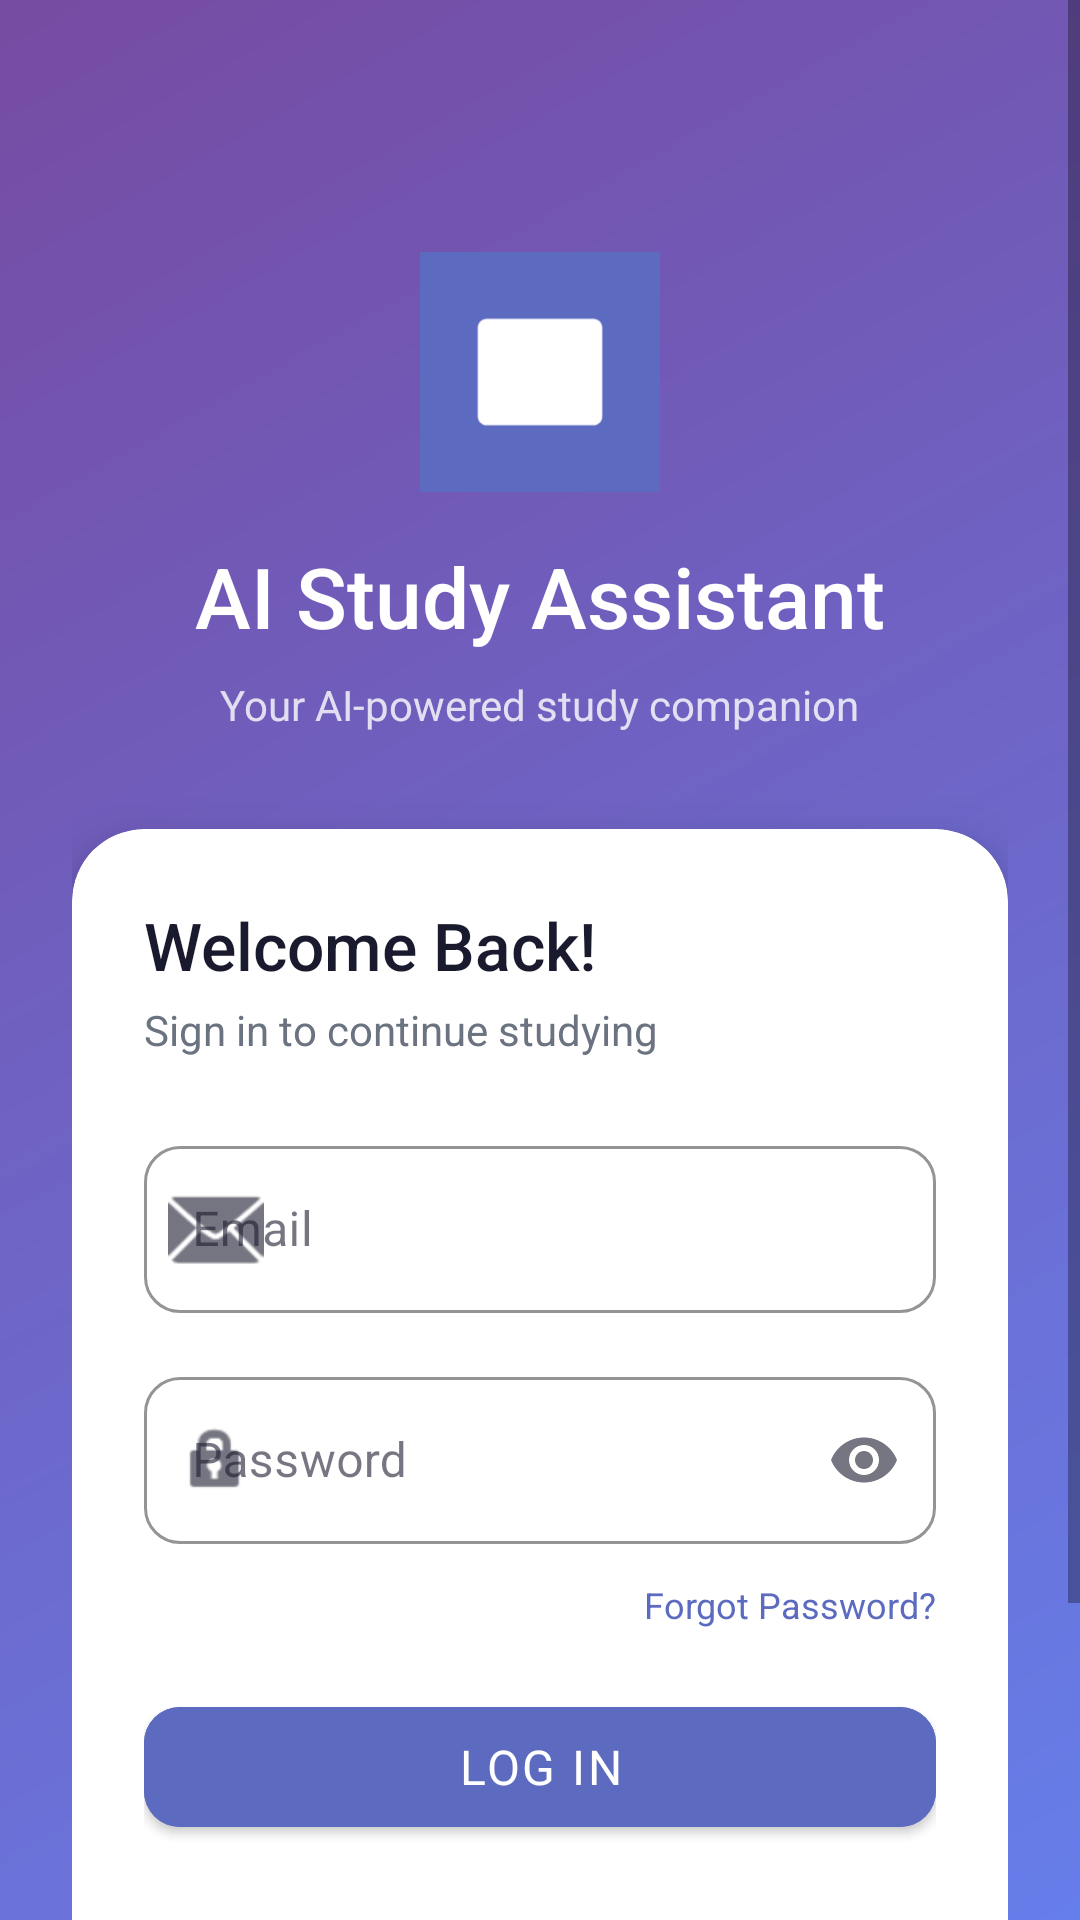

This screen was rendered from an Android layout file. Write that file and the resources it references.
<!-- AndroidManifest.xml: application theme Theme.AIStudyAssistant -->
<!-- res/layout/activity_login.xml -->
<?xml version="1.0" encoding="utf-8"?>
<RelativeLayout xmlns:android="http://schemas.android.com/apk/res/android"
    xmlns:app="http://schemas.android.com/apk/res-auto"
    android:layout_width="match_parent"
    android:layout_height="match_parent"
    android:background="@drawable/bg_gradient">

    
    <View
        android:layout_width="280dp"
        android:layout_height="280dp"
        android:layout_alignParentTop="true"
        android:layout_alignParentEnd="true"
        android:layout_marginTop="-80dp"
        android:layout_marginEnd="-80dp"
        android:alpha="0.15"
        android:background="@drawable/bg_circle_decoration" />

    <View
        android:layout_width="180dp"
        android:layout_height="180dp"
        android:layout_alignParentBottom="true"
        android:layout_alignParentStart="true"
        android:layout_marginBottom="-60dp"
        android:layout_marginStart="-60dp"
        android:alpha="0.1"
        android:background="@drawable/bg_circle_decoration" />

    
    <ScrollView
        android:layout_width="match_parent"
        android:layout_height="match_parent"
        android:fillViewport="true">

        <LinearLayout
            android:layout_width="match_parent"
            android:layout_height="wrap_content"
            android:orientation="vertical"
            android:padding="@dimen/spacing_lg"
            android:gravity="center_horizontal">

            
            <LinearLayout
                android:layout_width="match_parent"
                android:layout_height="wrap_content"
                android:orientation="vertical"
                android:gravity="center"
                android:paddingTop="60dp"
                android:paddingBottom="@dimen/spacing_xl">

                <ImageView
                    android:id="@+id/iv_logo"
                    android:layout_width="80dp"
                    android:layout_height="80dp"
                    android:src="@mipmap/ic_launcher_round"
                    android:contentDescription="App Logo"/>

                <TextView
                    android:layout_width="wrap_content"
                    android:layout_height="wrap_content"
                    android:text="AI Study Assistant"
                    android:textColor="@color/text_on_primary"
                    android:textSize="28sp"
                    android:fontFamily="sans-serif-medium"
                    android:layout_marginTop="@dimen/spacing_md"/>

                <TextView
                    android:layout_width="wrap_content"
                    android:layout_height="wrap_content"
                    android:text="@string/tagline"
                    android:textColor="#CCffffff"
                    android:textSize="14sp"
                    android:layout_marginTop="@dimen/spacing_xs"/>
            </LinearLayout>

            
            <androidx.cardview.widget.CardView
                android:layout_width="match_parent"
                android:layout_height="wrap_content"
                app:cardCornerRadius="@dimen/card_radius_lg"
                app:cardElevation="12dp"
                app:cardBackgroundColor="@color/surface">

                <LinearLayout
                    android:layout_width="match_parent"
                    android:layout_height="wrap_content"
                    android:orientation="vertical"
                    android:padding="@dimen/spacing_lg">

                    <TextView
                        android:layout_width="wrap_content"
                        android:layout_height="wrap_content"
                        android:text="Welcome Back!"
                        android:textColor="@color/text_primary"
                        android:textSize="@dimen/text_xxl"
                        android:fontFamily="sans-serif-medium"/>

                    <TextView
                        android:layout_width="wrap_content"
                        android:layout_height="wrap_content"
                        android:text="Sign in to continue studying"
                        android:textColor="@color/text_secondary"
                        android:textSize="@dimen/text_md"
                        android:layout_marginTop="@dimen/spacing_xxs"
                        android:layout_marginBottom="@dimen/spacing_lg"/>

                    
                    <com.google.android.material.textfield.TextInputLayout
                        android:id="@+id/til_email"
                        style="@style/InputLayout"
                        android:layout_width="match_parent"
                        android:layout_height="wrap_content"
                        android:hint="@string/email"
                        app:startIconDrawable="@android:drawable/ic_dialog_email">

                        <com.google.android.material.textfield.TextInputEditText
                            android:id="@+id/et_email"
                            android:layout_width="match_parent"
                            android:layout_height="wrap_content"
                            android:inputType="textEmailAddress"
                            android:imeOptions="actionNext"/>
                    </com.google.android.material.textfield.TextInputLayout>

                    
                    <com.google.android.material.textfield.TextInputLayout
                        android:id="@+id/til_password"
                        style="@style/InputLayout"
                        android:layout_width="match_parent"
                        android:layout_height="wrap_content"
                        android:hint="@string/password"
                        android:layout_marginTop="@dimen/spacing_md"
                        app:startIconDrawable="@android:drawable/ic_lock_idle_lock"
                        app:endIconMode="password_toggle">

                        <com.google.android.material.textfield.TextInputEditText
                            android:id="@+id/et_password"
                            android:layout_width="match_parent"
                            android:layout_height="wrap_content"
                            android:inputType="textPassword"
                            android:imeOptions="actionDone"/>
                    </com.google.android.material.textfield.TextInputLayout>

                    
                    <TextView
                        android:id="@+id/tv_forgot_password"
                        android:layout_width="wrap_content"
                        android:layout_height="wrap_content"
                        android:text="@string/forgot_password"
                        android:textColor="@color/primary"
                        android:textSize="@dimen/text_sm"
                        android:layout_gravity="end"
                        android:layout_marginTop="@dimen/spacing_xs"
                        android:paddingTop="4dp"
                        android:paddingBottom="4dp"/>

                    
                    <com.google.android.material.button.MaterialButton
                        android:id="@+id/btn_login"
                        style="@style/ButtonPrimary"
                        android:layout_width="match_parent"
                        android:layout_height="@dimen/btn_height"
                        android:text="@string/login"
                        android:layout_marginTop="@dimen/spacing_md"/>

                    
                    <ProgressBar
                        android:id="@+id/progress_bar"
                        android:layout_width="wrap_content"
                        android:layout_height="wrap_content"
                        android:layout_gravity="center"
                        android:layout_marginTop="@dimen/spacing_sm"
                        android:visibility="gone"/>

                    
                    <LinearLayout
                        android:layout_width="match_parent"
                        android:layout_height="wrap_content"
                        android:orientation="horizontal"
                        android:gravity="center_vertical"
                        android:layout_marginTop="@dimen/spacing_lg">
                        <View android:layout_width="0dp" android:layout_height="1dp"
                            android:layout_weight="1" android:background="@color/divider"/>
                        <TextView android:layout_width="wrap_content" android:layout_height="wrap_content"
                            android:text="  or  " android:textColor="@color/text_secondary" android:textSize="12sp"/>
                        <View android:layout_width="0dp" android:layout_height="1dp"
                            android:layout_weight="1" android:background="@color/divider"/>
                    </LinearLayout>

                    
                    <LinearLayout
                        android:layout_width="match_parent"
                        android:layout_height="wrap_content"
                        android:orientation="horizontal"
                        android:gravity="center"
                        android:layout_marginTop="@dimen/spacing_sm">

                        <TextView
                            android:layout_width="wrap_content"
                            android:layout_height="wrap_content"
                            android:text="@string/no_account"
                            android:textColor="@color/text_secondary"
                            android:textSize="@dimen/text_md"/>

                        <TextView
                            android:id="@+id/tv_register"
                            android:layout_width="wrap_content"
                            android:layout_height="wrap_content"
                            android:text="@string/sign_up"
                            android:textColor="@color/primary"
                            android:textSize="@dimen/text_md"
                            android:fontFamily="sans-serif-medium"
                            android:layout_marginStart="8dp"/>
                    </LinearLayout>
                </LinearLayout>
            </androidx.cardview.widget.CardView>

            <View android:layout_width="match_parent" android:layout_height="32dp"/>
        </LinearLayout>
    </ScrollView>
</RelativeLayout>
<!-- resources referenced by this layout -->
<resources>
  <color name="divider">#E8EAFF</color>
  <color name="primary">#5C6BC0</color>
  <color name="surface">#FFFFFF</color>
  <color name="text_on_primary">#FFFFFF</color>
  <color name="text_primary">#1A1A2E</color>
  <color name="text_secondary">#6B7280</color>
  <dimen name="btn_height">52dp</dimen>
  <dimen name="card_radius_lg">24dp</dimen>
  <dimen name="spacing_lg">24dp</dimen>
  <dimen name="spacing_md">16dp</dimen>
  <dimen name="spacing_sm">12dp</dimen>
  <dimen name="spacing_xl">32dp</dimen>
  <dimen name="spacing_xs">8dp</dimen>
  <dimen name="spacing_xxs">4dp</dimen>
  <dimen name="text_md">14sp</dimen>
  <dimen name="text_sm">12sp</dimen>
  <dimen name="text_xxl">22sp</dimen>
  <!-- drawable bg_gradient (drawable) -->
  <?xml version="1.0" encoding="utf-8"?>
  <shape xmlns:android="http://schemas.android.com/apk/res/android"
      android:shape="rectangle">
      <gradient
          android:angle="135"
          android:startColor="@color/gradient_start"
          android:endColor="@color/gradient_end"
          android:type="linear"/>
  </shape>
  <!-- mipmap ic_launcher_round (mipmap) -->
  <vector xmlns:android="http://schemas.android.com/apk/res/android"
      android:width="108dp"
      android:height="108dp"
      android:viewportWidth="108"
      android:viewportHeight="108">
      <path
          android:fillColor="@color/primary"
          android:pathData="M0,0h108v108h-108z"/>
      <path
          android:fillColor="#FFFFFF"
          android:pathData="M30,30h48c2.2,0 4,1.8 4,4v40c0,2.2 -1.8,4 -4,4H30c-2.2,0 -4,-1.8 -4,-4V34C26,31.8 27.8,30 30,30z"/>
  </vector>
  <string name="email">Email</string>
  <string name="forgot_password">Forgot Password?</string>
  <string name="login">Log In</string>
  <string name="no_account">Don\'t have an account? </string>
  <string name="password">Password</string>
  <string name="sign_up">Sign Up</string>
  <string name="tagline">Your AI-powered study companion</string>
  <style name="ButtonPrimary" parent="Widget.MaterialComponents.Button">
          <item name="android:backgroundTint">@color/primary</item>
          <item name="android:textColor">@color/text_on_primary</item>
          <item name="cornerRadius">@dimen/btn_radius</item>
          <item name="android:textSize">@dimen/text_lg</item>
          <item name="android:letterSpacing">0.05</item>
      </style>
  <style name="InputLayout" parent="Widget.MaterialComponents.TextInputLayout.OutlinedBox">
          <item name="boxCornerRadiusTopStart">12dp</item>
          <item name="boxCornerRadiusTopEnd">12dp</item>
          <item name="boxCornerRadiusBottomStart">12dp</item>
          <item name="boxCornerRadiusBottomEnd">12dp</item>
          <item name="boxStrokeColor">@color/primary_light</item>
          <item name="hintTextColor">@color/primary</item>
      </style>
  <style name="Theme.AIStudyAssistant" parent="Theme.MaterialComponents.DayNight.NoActionBar">
          <item name="colorPrimary">@color/primary</item>
          <item name="colorPrimaryVariant">@color/primary_dark</item>
          <item name="colorOnPrimary">@color/text_on_primary</item>
          <item name="colorSecondary">@color/secondary</item>
          <item name="colorOnSecondary">@color/text_on_primary</item>
          <item name="android:colorBackground">@color/background</item>
          <item name="colorSurface">@color/surface</item>
          <item name="colorOnSurface">@color/text_primary</item>
          <item name="android:statusBarColor">@color/primary_dark</item>
          <item name="android:navigationBarColor">@color/surface</item>
          <item name="android:fontFamily">sans-serif</item>
      </style>
  <color name="gradient_start">#667eea</color>
  <color name="gradient_end">#764ba2</color>
  <dimen name="btn_radius">12dp</dimen>
  <dimen name="text_lg">16sp</dimen>
  <color name="primary_light">#7986CB</color>
  <color name="primary_dark">#3949AB</color>
  <color name="secondary">#7C4DFF</color>
  <color name="background">#F0F2FF</color>
</resources>
